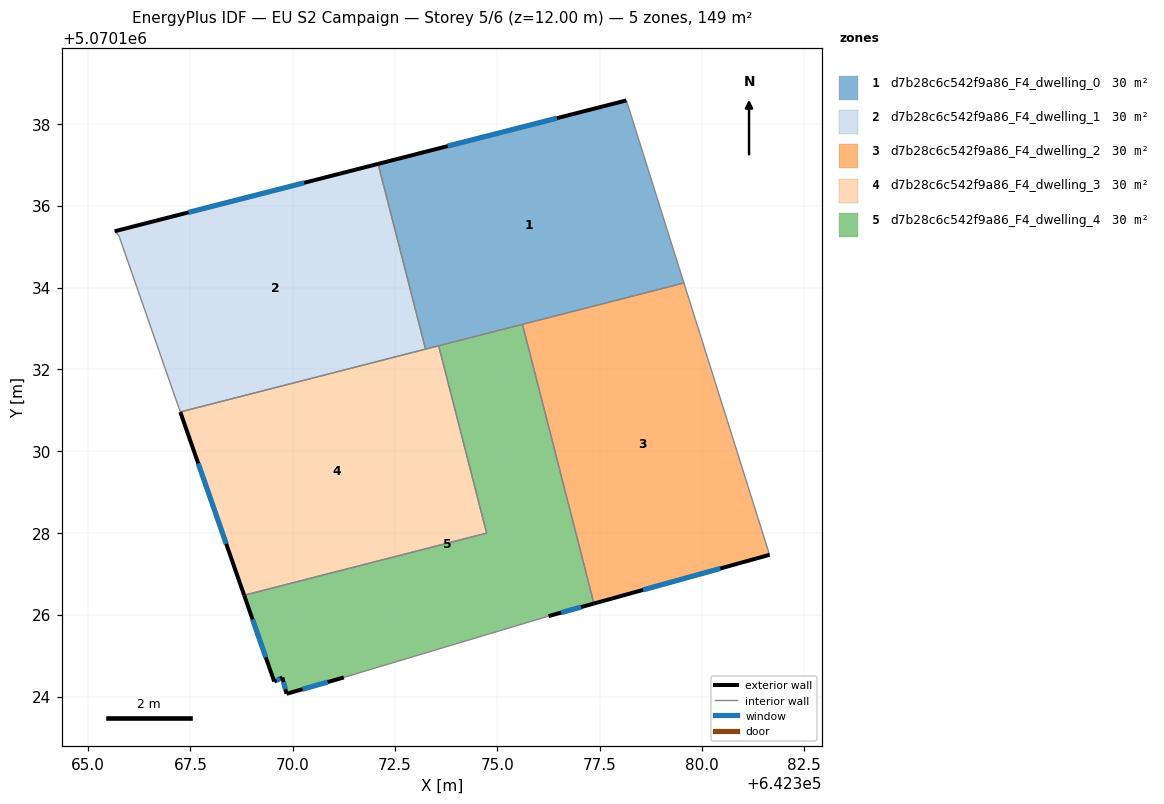
=== STOREY PLAN SPEC (per zone: floor XY polygon, exterior-wall plan segments, windows/doors) ===
zone 1: d7b28c6c542f9a86_F4_dwelling_0  (29.9 m²)
  floor: (642379.56, 5070134.11) (642378.16, 5070138.57) (642372.09, 5070137.02) (642373.25, 5070132.49)
  exterior wall: (642372.09, 5070137.02) – (642378.16, 5070138.57)  [6.3 m]
    window: (642373.79, 5070137.46) – (642376.46, 5070138.14)  [3.6 m²]
  interior walls: 5
zone 2: d7b28c6c542f9a86_F4_dwelling_1  (29.9 m²)
  floor: (642373.25, 5070132.49) (642372.09, 5070137.02) (642365.65, 5070135.38) (642365.75, 5070135.28) (642367.25, 5070130.96)
  exterior wall: (642365.65, 5070135.38) – (642372.09, 5070137.02)  [6.6 m]
    window: (642367.45, 5070135.84) – (642370.28, 5070136.56)  [3.9 m²]
  interior walls: 4
zone 3: d7b28c6c542f9a86_F4_dwelling_2  (29.9 m²)
  floor: (642381.66, 5070127.46) (642379.56, 5070134.11) (642375.61, 5070133.10) (642377.36, 5070126.27)
  exterior wall: (642381.66, 5070127.46) – (642377.36, 5070126.27)  [4.5 m]
    window: (642380.45, 5070127.13) – (642378.57, 5070126.61)  [2.6 m²]
  interior walls: 3
zone 4: d7b28c6c542f9a86_F4_dwelling_3  (29.9 m²)
  floor: (642374.74, 5070128.00) (642373.57, 5070132.58) (642367.25, 5070130.96) (642368.81, 5070126.48)
  exterior wall: (642368.81, 5070126.48) – (642367.25, 5070130.96)  [4.7 m]
    window: (642368.37, 5070127.73) – (642367.69, 5070129.70)  [2.8 m²]
  interior walls: 4
zone 5: d7b28c6c542f9a86_F4_dwelling_4  (29.9 m²)
  floor: (642376.25, 5070125.97) (642377.36, 5070126.27) (642375.61, 5070133.10) (642373.57, 5070132.58) (642374.74, 5070128.00) (642368.81, 5070126.48) (642369.55, 5070124.37) (642369.75, 5070124.47) (642369.85, 5070124.07) (642371.25, 5070124.47)
  exterior wall: (642369.85, 5070124.07) – (642369.75, 5070124.47)  [0.4 m]
    window: (642369.82, 5070124.18) – (642369.78, 5070124.35)  [0.2 m²]
  exterior wall: (642369.75, 5070124.47) – (642369.55, 5070124.37)  [0.2 m]
    window: (642369.69, 5070124.44) – (642369.60, 5070124.40)  [0.1 m²]
  exterior wall: (642369.55, 5070124.37) – (642368.81, 5070126.48)  [2.2 m]
    window: (642369.34, 5070124.96) – (642369.02, 5070125.89)  [1.3 m²]
  exterior wall: (642377.36, 5070126.27) – (642376.25, 5070125.97)  [1.2 m]
    window: (642377.05, 5070126.19) – (642376.56, 5070126.05)  [0.7 m²]
  exterior wall: (642371.25, 5070124.47) – (642369.85, 5070124.07)  [1.5 m]
    window: (642370.86, 5070124.35) – (642370.24, 5070124.18)  [0.8 m²]
  interior walls: 5

=== DERIVED (storey summary) ===
Building: EU S2 Campaign
Storey: 5 of 6  (floor level z = 12.00 m)
Storey gross floor area: 149.4 m²
Zones on this storey: 5
  - d7b28c6c542f9a86_F4_dwelling_0: floor 29.9 m²; exterior wall 6.3 m (18.8 m²); 1 window(s) 3.6 m²; WWR 19.3%
  - d7b28c6c542f9a86_F4_dwelling_1: floor 29.9 m²; exterior wall 6.6 m (19.9 m²); 1 window(s) 3.9 m²; WWR 19.3%
  - d7b28c6c542f9a86_F4_dwelling_2: floor 29.9 m²; exterior wall 4.5 m (13.4 m²); 1 window(s) 2.6 m²; WWR 19.3%
  - d7b28c6c542f9a86_F4_dwelling_3: floor 29.9 m²; exterior wall 4.7 m (14.2 m²); 1 window(s) 2.8 m²; WWR 19.3%
  - d7b28c6c542f9a86_F4_dwelling_4: floor 29.9 m²; exterior wall 5.5 m (16.4 m²); 5 window(s) 3.2 m²; WWR 19.3%
Zone adjacency (shared interzone walls):
  - d7b28c6c542f9a86_F4_dwelling_0 ↔ d7b28c6c542f9a86_F4_dwelling_1
  - d7b28c6c542f9a86_F4_dwelling_0 ↔ d7b28c6c542f9a86_F4_dwelling_2
  - d7b28c6c542f9a86_F4_dwelling_0 ↔ d7b28c6c542f9a86_F4_dwelling_3
  - d7b28c6c542f9a86_F4_dwelling_0 ↔ d7b28c6c542f9a86_F4_dwelling_4
  - d7b28c6c542f9a86_F4_dwelling_1 ↔ d7b28c6c542f9a86_F4_dwelling_3
  - d7b28c6c542f9a86_F4_dwelling_2 ↔ d7b28c6c542f9a86_F4_dwelling_4
  - d7b28c6c542f9a86_F4_dwelling_3 ↔ d7b28c6c542f9a86_F4_dwelling_4